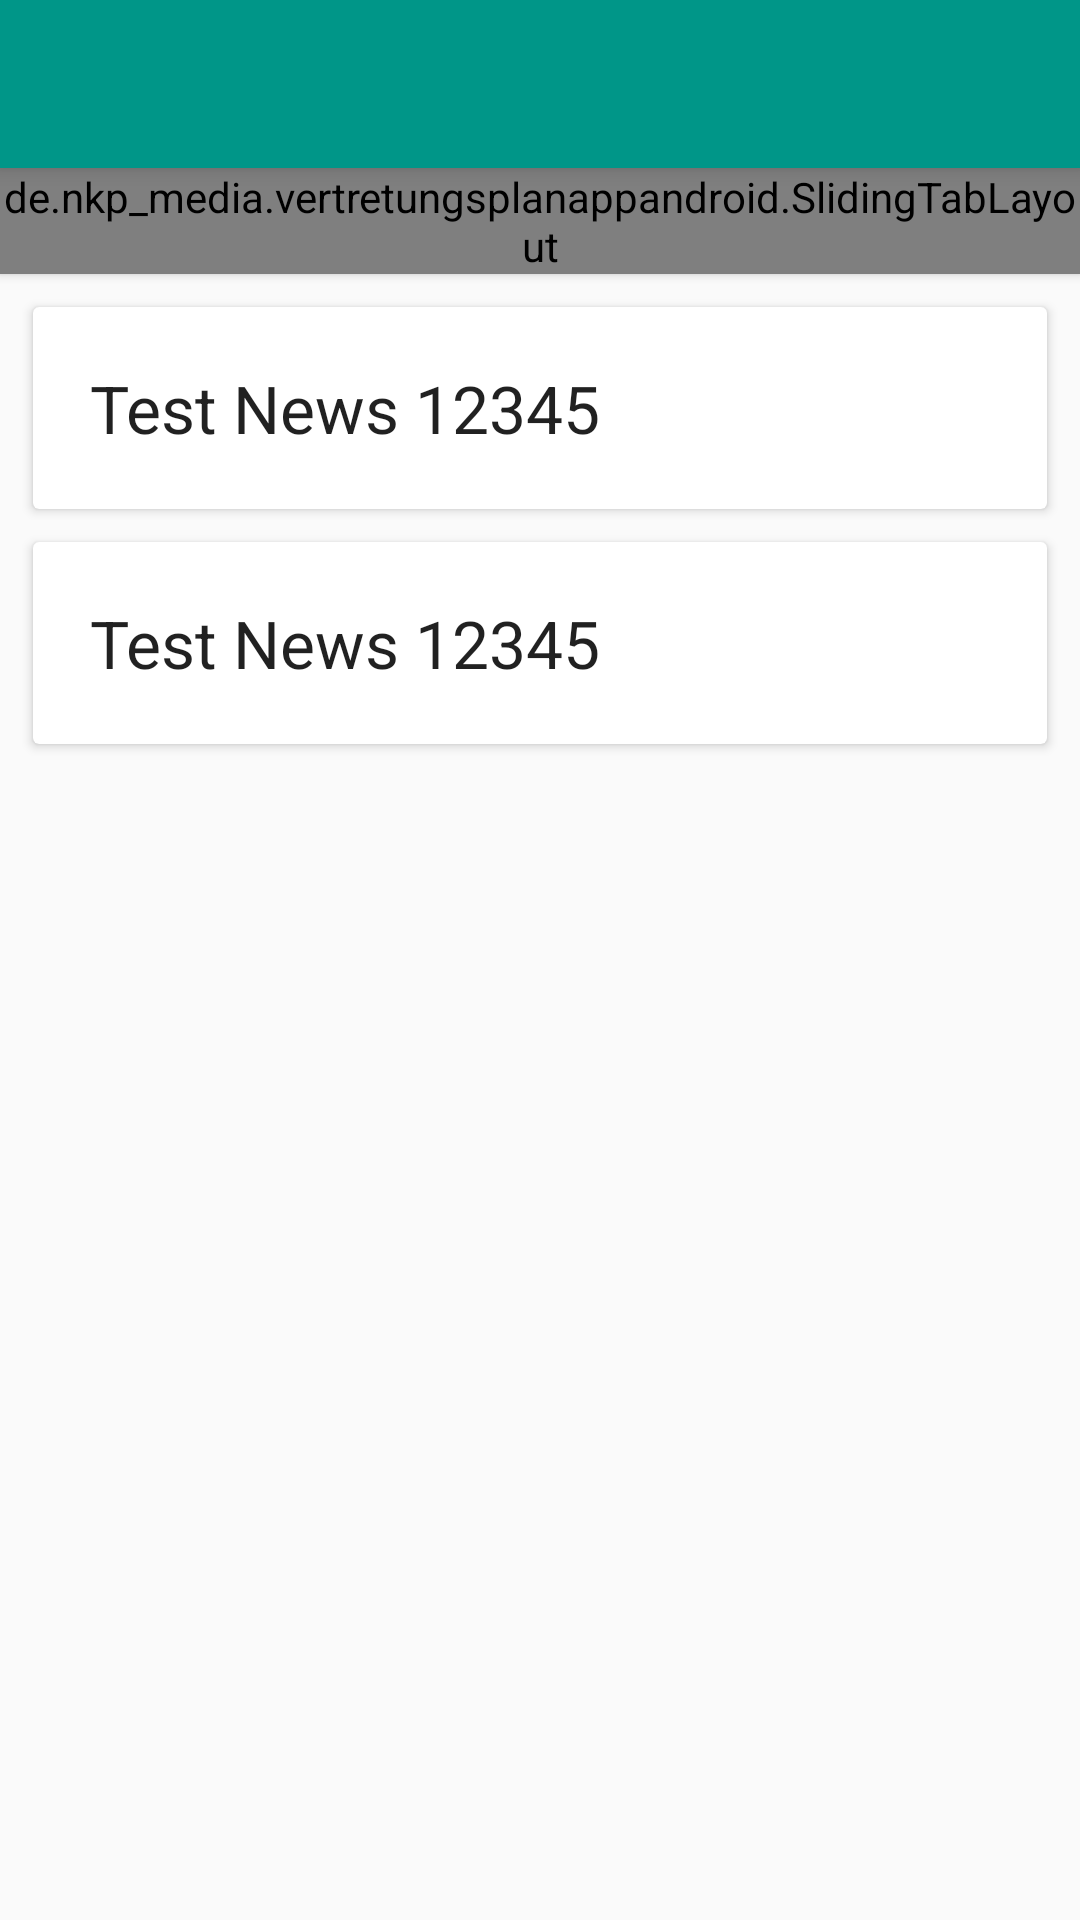

Reconstruct the res/layout file that produces this screen, plus the resources it refers to.
<!-- AndroidManifest.xml: application theme AppTheme -->
<!-- res/layout/newsdetail.xml -->
<?xml version="1.0" encoding="utf-8"?>
<LinearLayout xmlns:android="http://schemas.android.com/apk/res/android"
    android:orientation="vertical" android:layout_width="match_parent"
    android:layout_height="match_parent"
    android:weightSum="1">

    <include
        android:id="@+id/tool_bar"
        layout="@layout/normal_tool_bar">
    </include>
    <de.nkp_media.vertretungsplanappandroid.SlidingTabLayout
        android:id="@+id/tabs"
        android:layout_width="match_parent"
        android:layout_height="wrap_content"
        android:elevation="2dp"
        android:background="@color/ColorPrimary"/>

        <android.support.v7.widget.CardView xmlns:android="http://schemas.android.com/apk/res/android"
            android:layout_width="match_parent"
            android:layout_height="wrap_content"
            android:layout_marginLeft="11dp"
            android:layout_marginRight="11dp"
            android:layout_marginTop="11dp"
            android:transitionName="@string/transition_detail">

            <RelativeLayout  xmlns:android="http://schemas.android.com/apk/res/android"
                android:layout_width="fill_parent"
                android:layout_height="wrap_content"
                android:padding="8dp"
                android:textColor="@color/UserSchwarz">


                <TextView
                    android:layout_width="wrap_content"
                    android:layout_height="wrap_content"
                    android:textAppearance="?android:attr/textAppearanceLarge"
                    android:text="Test News 12345"
                    android:id="@+id/newRowName"
                    android:layout_centerVertical="true"
                    android:layout_alignParentRight="true"
                    android:layout_alignParentEnd="true"
                    android:layout_alignParentLeft="true"
                    android:layout_alignParentStart="true"
                    android:layout_margin="11dp"
                     />
            </RelativeLayout >
        </android.support.v7.widget.CardView>

    <android.support.v7.widget.CardView xmlns:android="http://schemas.android.com/apk/res/android"
        android:layout_width="match_parent"
        android:layout_height="wrap_content"
        android:layout_marginLeft="11dp"
        android:layout_marginRight="11dp"
        android:layout_marginTop="11dp">

        <RelativeLayout  xmlns:android="http://schemas.android.com/apk/res/android"
            android:layout_width="fill_parent"
            android:layout_height="wrap_content"
            android:padding="8dp"
            android:textColor="@color/UserSchwarz">


            <TextView
                android:layout_width="wrap_content"
                android:layout_height="wrap_content"
                android:textAppearance="?android:attr/textAppearanceLarge"
                android:text="Test News 12345"
                android:id="@+id/newsDtailsText"
                android:layout_centerVertical="true"
                android:layout_alignParentRight="true"
                android:layout_alignParentEnd="true"
                android:layout_alignParentLeft="true"
                android:layout_alignParentStart="true"
                android:layout_margin="11dp"
                android:transitionName="@string/transition_detail" />
        </RelativeLayout >
    </android.support.v7.widget.CardView>
</LinearLayout>
<!-- res/layout/normal_tool_bar.xml (included above) -->
<?xml version="1.0" encoding="utf-8"?>
<android.support.v7.widget.Toolbar xmlns:android="http://schemas.android.com/apk/res/android"
    android:layout_width="match_parent"
    android:layout_height="wrap_content"
    android:background="@color/ColorPrimary"
    android:elevation="4dp"
    android:theme="@style/ThemeOverlay.AppCompat.Dark">


</android.support.v7.widget.Toolbar>
<!-- resources referenced by this layout -->
<resources>
  <color name="ColorPrimary">#009688</color>
  <color name="UserSchwarz">#000000</color>
  <string name="transition_detail">transition_detail</string>
  <style name="AppTheme" parent="Theme.AppCompat.Light.NoActionBar">
          <item name="colorPrimary">@color/ColorPrimary</item>
          <item name="colorPrimaryDark">@color/ColorPrimaryDark</item>
      </style>
  <color name="ColorPrimaryDark">#004d40</color>
</resources>
